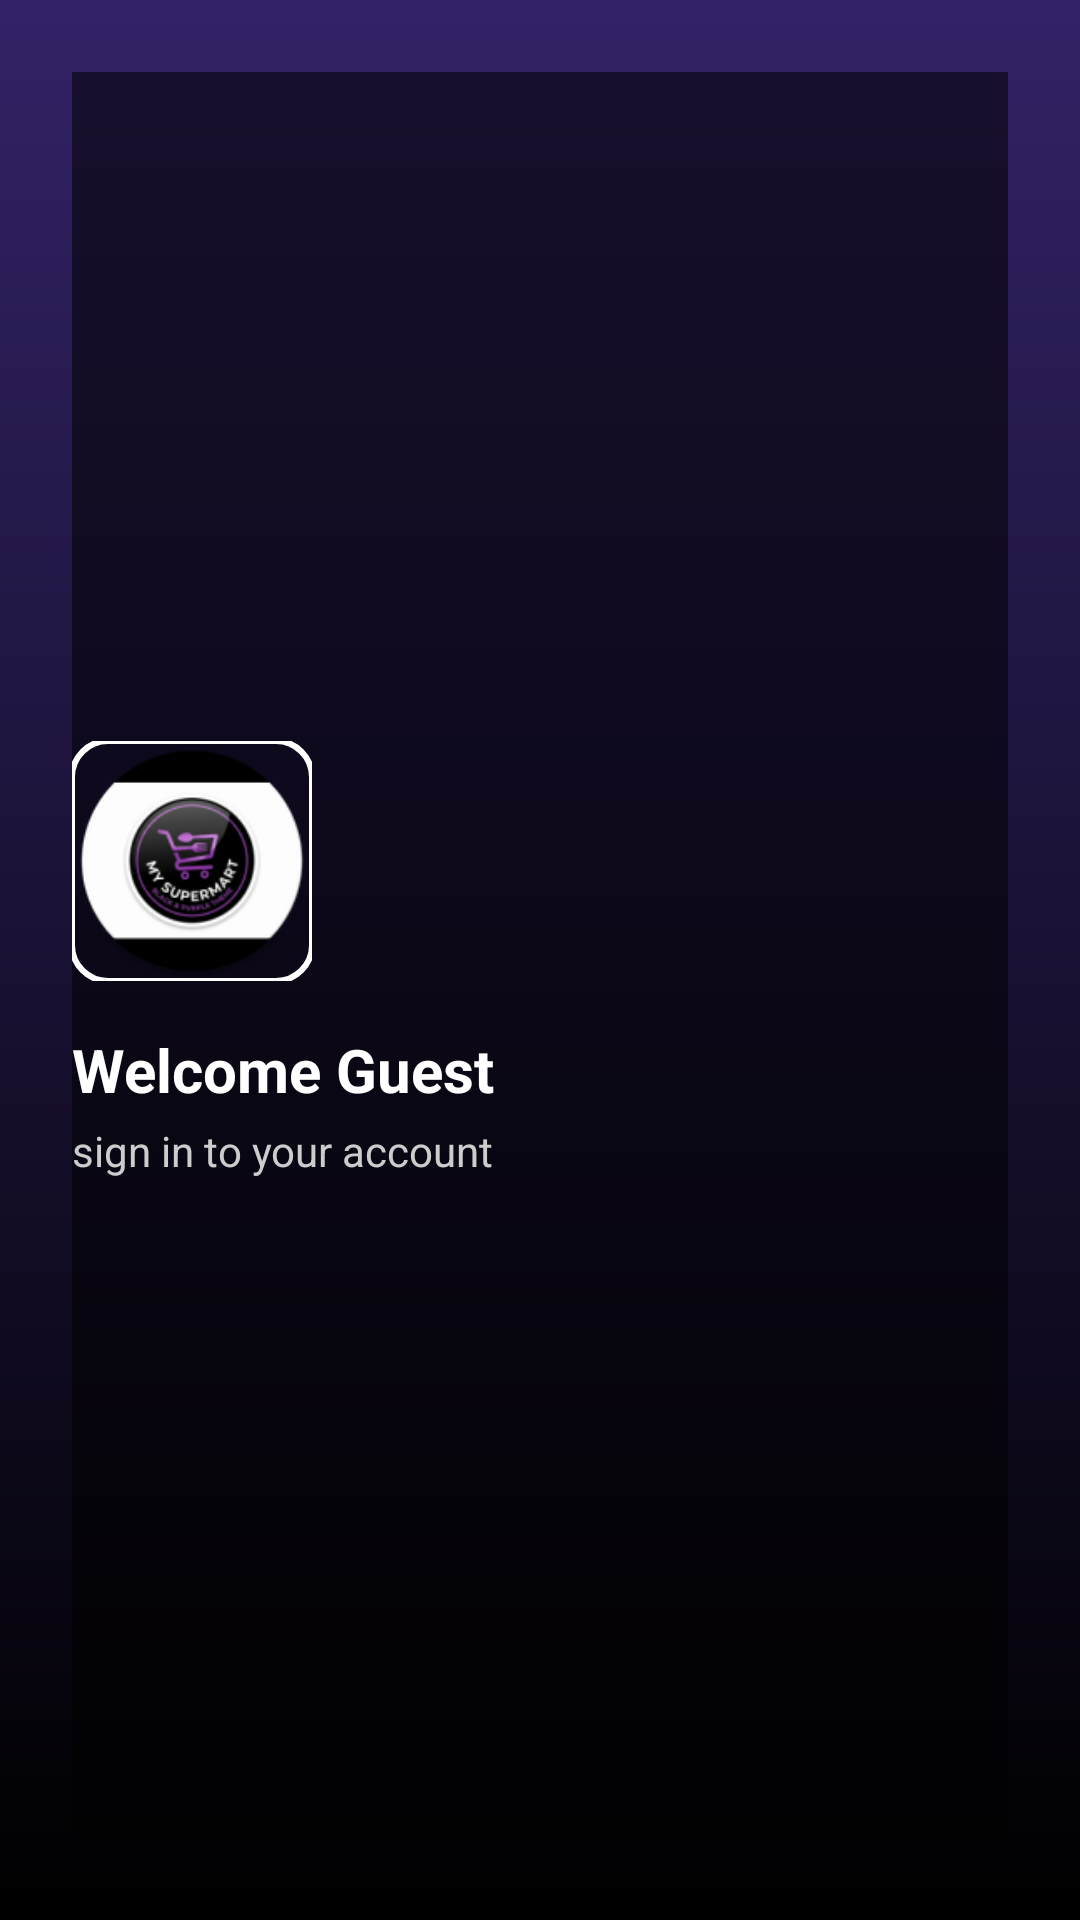

Here is an Android app screen rendered from its layout file. Give the layout XML and the strings, colors and styles it references.
<!-- AndroidManifest.xml: application theme Theme.Mysupermart -->
<!-- res/layout/nav_header.xml -->
<?xml version="1.0" encoding="utf-8"?>
<androidx.constraintlayout.widget.ConstraintLayout xmlns:android="http://schemas.android.com/apk/res/android"
    xmlns:app="http://schemas.android.com/apk/res-auto"
    android:layout_width="match_parent"
    android:layout_height="220dp"
    android:background="@drawable/main_bg"
    android:padding="24dp">

    <View
        android:layout_width="match_parent"
        android:layout_height="match_parent"
        android:background="#88000000" />

    <com.google.android.material.imageview.ShapeableImageView
        android:id="@+id/iv_user_profile"
        android:layout_width="80dp"
        android:layout_height="80dp"
        android:scaleType="centerCrop"
        android:src="@mipmap/ic_launcher_round"
        app:layout_constraintBottom_toTopOf="@+id/tv_user_name"
        app:layout_constraintStart_toStartOf="parent"
        app:layout_constraintTop_toTopOf="parent"
        app:layout_constraintVertical_chainStyle="packed"
        app:shapeAppearanceOverlay="@style/RoundedImageView"
        app:strokeColor="@color/white"
        app:strokeWidth="2dp" />

    <TextView
        android:id="@+id/tv_user_name"
        android:layout_width="wrap_content"
        android:layout_height="wrap_content"
        android:layout_marginTop="16dp"
        android:text="Welcome Guest"
        android:textColor="@color/white"
        android:textSize="20sp"
        android:textStyle="bold"
        app:layout_constraintBottom_toTopOf="@+id/tv_user_email"
        app:layout_constraintStart_toStartOf="parent"
        app:layout_constraintTop_toBottomOf="@id/iv_user_profile" />

    <TextView
        android:id="@+id/tv_user_email"
        android:layout_width="wrap_content"
        android:layout_height="wrap_content"
        android:layout_marginTop="4dp"
        android:text="sign in to your account"
        android:textColor="#CCCCCC"
        android:textSize="14sp"
        app:layout_constraintBottom_toBottomOf="parent"
        app:layout_constraintStart_toStartOf="parent"
        app:layout_constraintTop_toBottomOf="@id/tv_user_name" />

</androidx.constraintlayout.widget.ConstraintLayout>
<!-- resources referenced by this layout -->
<resources>
  <color name="white">#FFFFFF</color>
  <!-- drawable main_bg (drawable) -->
  <?xml version="1.0" encoding="utf-8"?>
  <shape xmlns:android="http://schemas.android.com/apk/res/android">
  <gradient
      android:angle="60"
      android:startColor="#326"
      android:endColor="@color/black"
      android:type="linear"/>
  </shape>
  <!-- mipmap ic_launcher_round: webp bitmap (mipmap-hdpi, 4010 bytes) -->
  <style name="RoundedImageView" parent="">
          <item name="cornerFamily">rounded</item>
          <item name="cornerSize">12dp</item>
      </style>
  <style name="Theme.Mysupermart" parent="Base.Theme.Mysupermart" />
  <color name="black">#000000</color>
  <style name="Base.Theme.Mysupermart" parent="Theme.Material3.DayNight.NoActionBar">
          
          <item name="colorPrimary">#FFBB86FC</item>
          <item name="colorPrimaryVariant">#FF3700B3</item>
          <item name="colorOnPrimary">@color/black</item>
          
          <item name="colorSecondary">#FF03DAC6</item>
          <item name="colorSecondaryVariant">#FF018786</item>
          <item name="colorOnSecondary">@color/black</item>
          
          <item name="android:statusBarColor">@color/black</item>
      </style>
</resources>
